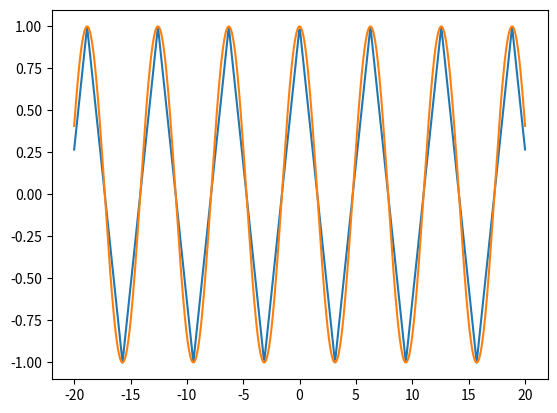
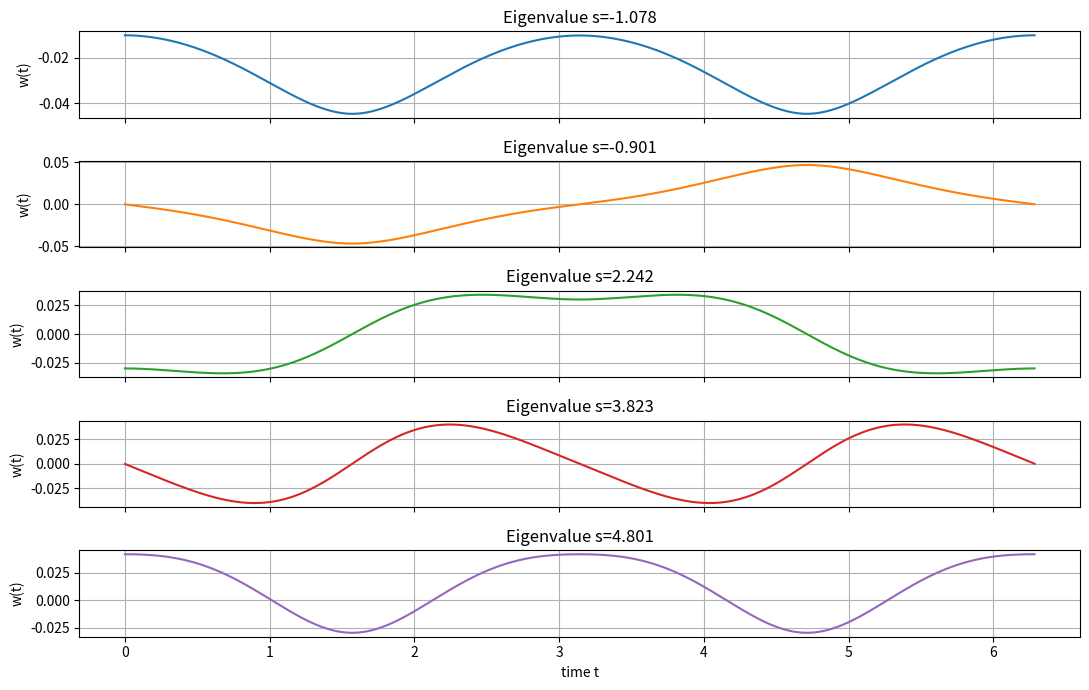

Generate these figures, in order, with matplotlib:
import numpy as np
import matplotlib.pyplot as plt
import numpy.linalg as linalg


def g(x):
    """ function approximating cosine function by straight lines, matching
    it only at the extrema. It is optimised for use with numpy arrays
    """
    # convert x to a numpy array in case it is not. (e.g single value)
    x = np.atleast_1d(x)

    # array containing the final output
    result = np.zeros(x.shape)

    # boolean masks to select values in interval with positive/negative slope
    upmask = -np.sin(x) > 0
    downmask = -np.sin(x) <= 0

    # calculate values
    # in each interval the function is constructed from shifting down a linear 
    # function periodically wich can be achieved by using modulus operations
    # as shown
    result[upmask] =  2* x[upmask]/np.pi % 2 - 1
    result[downmask]= 1 - 2* ( x[downmask]/np.pi % 2 )

    return result

# check correct construction of g by plotting it
x = np.linspace(-20,20,700)
vals = g(x)

plt.plot(x, vals)
plt.plot(x, np.cos(x))


################## Solution of the differential equation #####################
dt = 5e-3 # step size on time scale
N = 2*np.pi / dt
t = np.arange(0, (N+1)*dt, dt) # time values for later reference in the plots

# building the eigenvalue problem:
# diagonal and offdiagonal entries, last parameter specifies 
# offdiagonal position
A = np.diag(2 + 4*dt**2*g(2*t)) \
    - np.diag(np.ones(t.shape[0]-1), 1) \
    - np.diag(np.ones(t.shape[0]-1), -1)

# matrix elements that ensure periodic boundary conditions
A[-1,0] = -1
A[0,-1] = -1

# solving the eigenvector problem
slist, solutions = linalg.eig(A)

# getting the indices of the lowest eigenvalues
mininds = slist.argsort()
# print(mininds, slist[mininds])

# set up the plot
fig, axes = plt.subplots(5,1, sharex=True, figsize=(11,7))

# fill subplots with solutions from the eigenvalue problem
for i, ax in enumerate(axes):
    ax.set(ylabel="w(t)", title=f"Eigenvalue s={round(slist[mininds[i]] / dt**2, 3)}")
    ax.plot(t, solutions[:,mininds[i]], color=f"C{i}")
    ax.grid()
axes[-1].set(xlabel="time t")

plt.tight_layout()
plt.show()